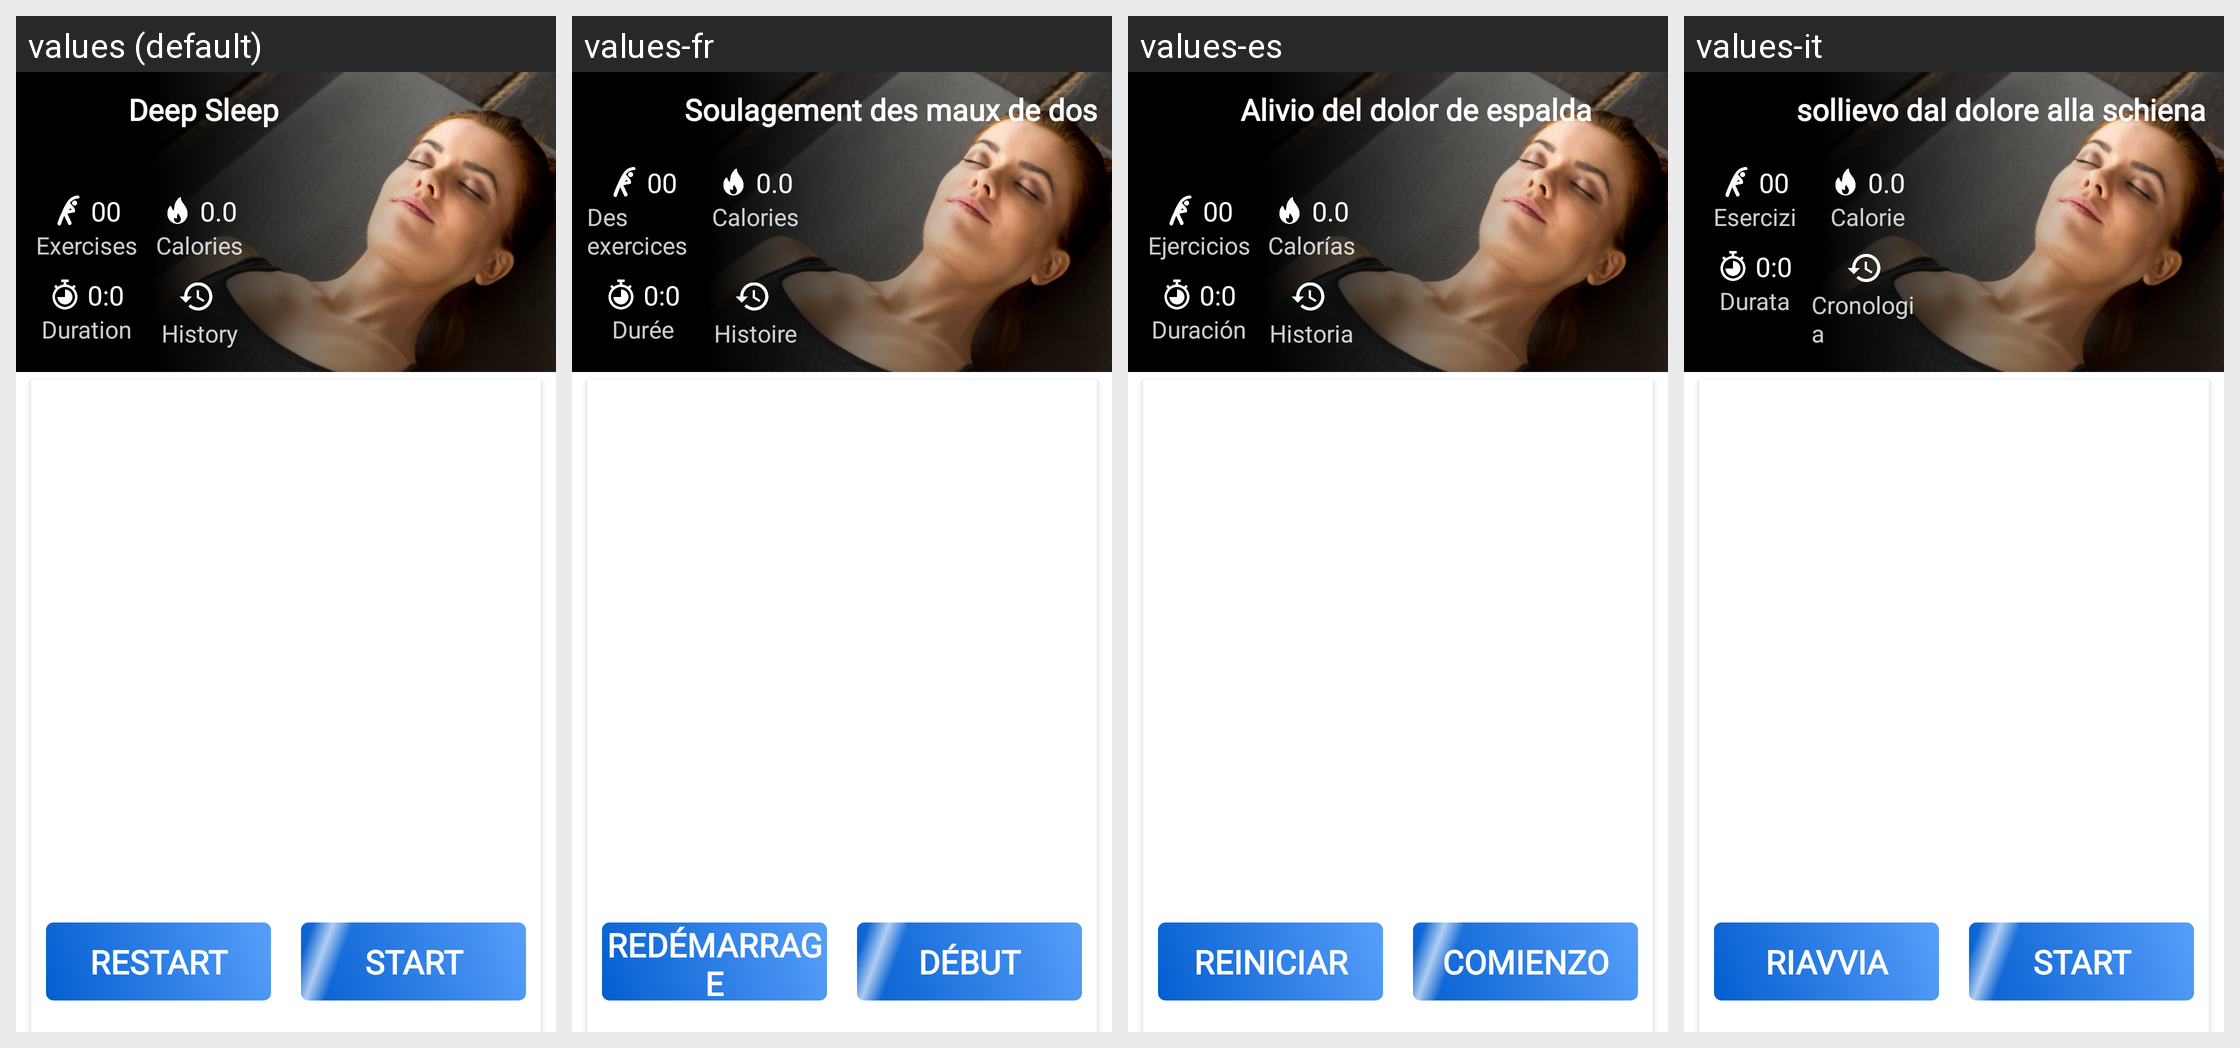

The Android screen above is rendered under several locales of the same app. Produce the string resources it draws, with the default and per-locale values.
Android screen res/layout/activity_excerciselist.xml rendered under 4 locales, left to right: values (default), values-fr, values-es, values-it. Device: Nexus 5 (rendered at 1080×1920; each locale shown at half size, 540×960, under a caption strip naming it); theme AppTheme.
Other locales in the repository, not shown: values-ar, values-bn, values-da, values-fa, values-hi, values-ko, values-nl, values-pa, values-pl, values-pt, values-ru, values-sv, values-ta, values-te, values-th, values-tr, values-zh.
Strings drawn on this screen, with the default value and each locale's value (text and hints the layout hard-codes, and strings that could not be matched under every locale, appear in the picture but are not listed):

exercises
  values: Exercises
  values-fr: Des exercices
  values-es: Ejercicios
  values-it: Esercizi

calories
  values: Calories
  values-fr: Calories
  values-es: Calorías
  values-it: Calorie

duration
  values: Duration
  values-fr: Durée
  values-es: Duración
  values-it: Durata

history
  values: History
  values-fr: Histoire
  values-es: Historia
  values-it: Cronologia

back_pain_relief
  values: Deep Sleep
  values-fr: Soulagement des maux de dos
  values-es: Alivio del dolor de espalda
  values-it: sollievo dal dolore alla schiena

restart
  values: RESTART
  values-fr: REDÉMARRAGE
  values-es: REINICIAR
  values-it: RIAVVIA

start
  values: START
  values-fr: DÉBUT
  values-es: COMIENZO
  values-it: START
